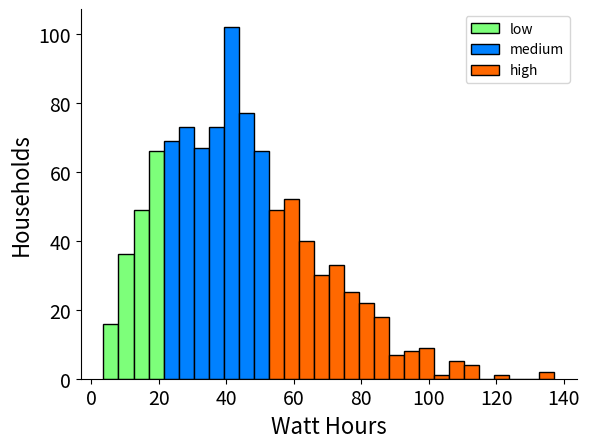

Recreate this plot in Python. (Note: this script raises an exception after producing the figure.)
import matplotlib.pyplot as plt
import numpy as np
import os
from matplotlib.patches import Rectangle

data = np.random.rayleigh(size=1000)*35
N, bins, patches = plt.hist(data, bins=30, ec='black')

cmap = plt.get_cmap('jet')
low = cmap(0.5)
medium = cmap(0.25)
high = cmap(0.8)


for i in range(0, 4):
    patches[i].set_facecolor(low)
for i in range(4, 11):
    patches[i].set_facecolor(medium)
for i in range(11, 30):
    patches[i].set_facecolor(high)

#create legend
handles = [Rectangle((0, 0), 1, 1, color=c, ec='black') for c in [low, medium, high]]
labels = ["low", "medium", "high"]
plt.legend(handles, labels)

plt.xlabel("Watt Hours", fontsize=16)
plt.ylabel("Households", fontsize=16)
plt.xticks(fontsize=14)
plt.yticks(fontsize=14)

# removing boundaries of plot
plt.gca().spines['top'].set_visible(False)
plt.gca().spines['right'].set_visible(False)

script_name = os.path.basename(__file__).split('.')[0]
plt.savefig('../Output/Graphs and Visualizations/' + script_name)
plt.show()
